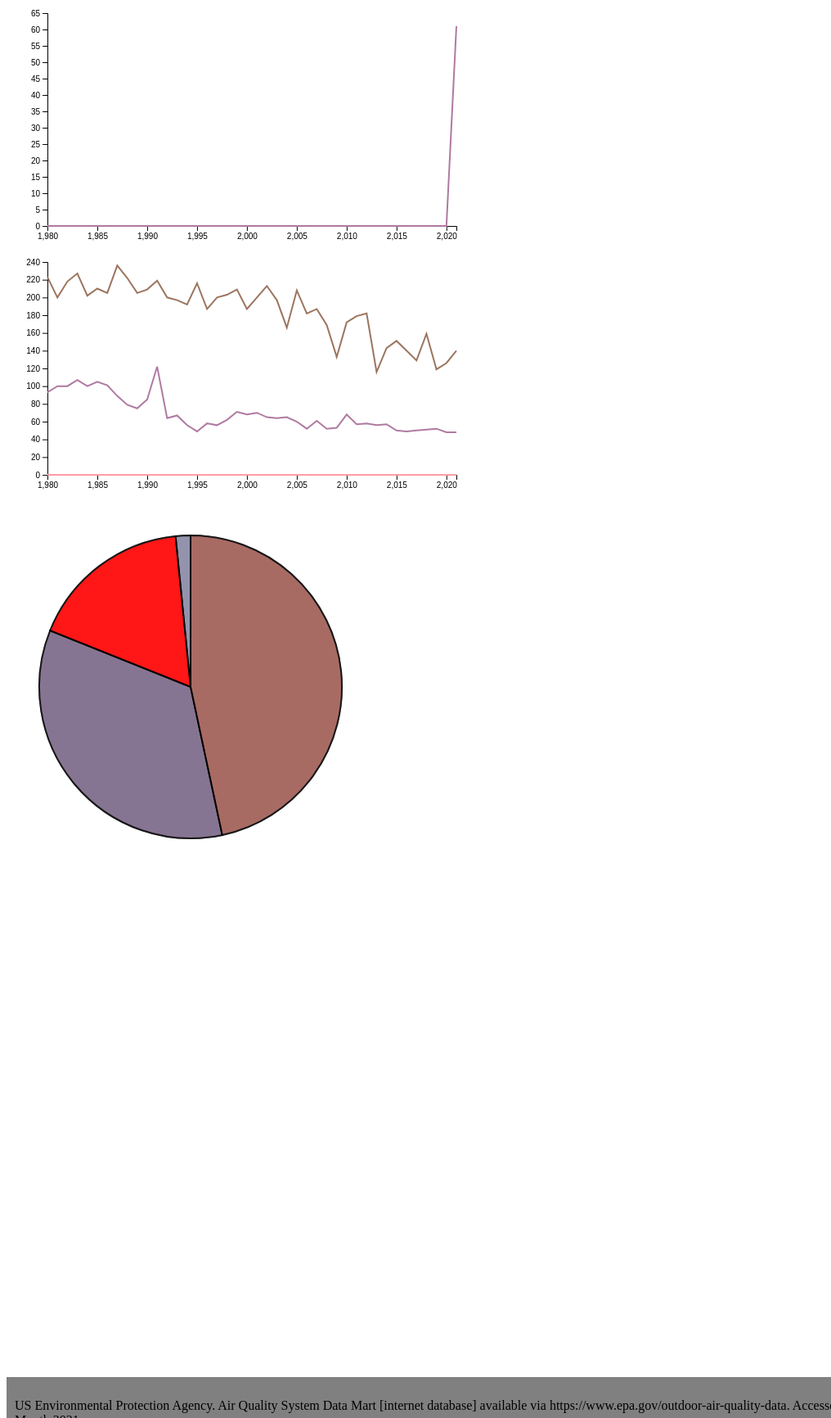
D3 v6 page, settled after 480 driven frames (8 s of simulated time); the page loaded 1 data file(s).



        // set the dimensions and margins of the graph
        const width = 450,
            height = 450,
            margin = 40;
        
        // The radius of the pieplot is half the width or half the height (smallest one). I subtract a bit of margin.
        const radius = Math.min(width, height) / 2 - margin;
        
        // append the svg object to the div called 'my_dataviz'
        const svg = d3.select("#my_dataviz")
          .append("svg")
            .attr("width", width)
            .attr("height", height)
          .append("g")
            .attr("transform", `translate(${width/2}, ${height/2})`);

        const svg2 = d3.select("#my_dataviz")
          .append("svg")
            .attr("width", width)
            .attr("height", height)
          .append("g")
            .attr("transform", `translate(${width/2}, ${height/2})`);
        
        // Create dummy data
        d3.csv('data/hamilton_ohio.csv')
	.then(data => {
		console.log('Data loading complete. Work with dataset.');

		let daysCOData = []

			let justThisYear = data.filter(d => d.Year == 2019); //only include the selected year
			let COdata = d3.sum(justThisYear, d => d.DaysCO);
			let NO2data = d3.sum(justThisYear, d => d.DaysNO2);
			let OzoneData = d3.sum(justThisYear, d => d.DaysOzone);
			let SO2Data = d3.sum(justThisYear, d => d.DaysSO2);
			let PM25Data = d3.sum(justThisYear, d => d.DaysPM25);
			let PM10Data = d3.sum(justThisYear, d => d.DaysPM10);


      var data = {CO: COdata/365, NO2: NO2data/365, Ozone:OzoneData/365, 
        SO2:SO2Data/365, PM25:PM25Data/365, PM10:0.21}


    const color = d3.scaleOrdinal()
          .range(["#98abc5", "#8a89a6", "#7b6888", "#6b486b", "#a05d56", "red"])
        
        // Compute the position of each group on the pie:
        const pie = d3.pie()
          .value(function(d) {return d[1]})
        const data_ready = pie(Object.entries(data))
        
        // Build the pie chart: Basically, each part of the pie is a path that we build using the arc function.
        svg
          .selectAll('whatever')
          .data(data_ready)
          .join('path')
          .attr('d', d3.arc()
            .innerRadius(0)
            .outerRadius(radius)
          )
          .attr('fill', function(d){ 
            let c = d.key;
            return(color(d.index)) 
          })
          .attr("stroke", "black")
          .style("stroke-width", "2px")
          .style("opacity", 0.7)

          svg
          .selectAll('whatever')
          .data(data_ready)
          .join('path')
          .attr('d', d3.arc()
            .innerRadius(0)
            .outerRadius(radius)
          )
          .attr('fill', function(d){ 
            let c = d.key;
            return(color(d.index)) 
          })
          .attr("stroke", "black")
          .style("stroke-width", "2px")
          .style("opacity", 0.7)

	
		})
	.catch(error => {
		console.error(error);
	});
        // const data = {a: 0.1, b: 0.2, c:0.6, d:0.05, e:0.06}
        
        // set the color scale
        
        


        // set the dimensions and margins of the graph
        const width = 450,
            height = 450,
            margin = 40;
        
        // The radius of the pieplot is half the width or half the height (smallest one). I subtract a bit of margin.
        const radius = Math.min(width, height) / 2 - margin;
        
        // append the svg object to the div called 'my_dataviz'
        const svg = d3.select("#my_dataviz")
          .append("svg")
            .attr("width", width)
            .attr("height", height)
          .append("g")
            .attr("transform", `translate(${width/2}, ${height/2})`);

        const svg2 = d3.select("#my_dataviz")
          .append("svg")
            .attr("width", width)
            .attr("height", height)
          .append("g")
            .attr("transform", `translate(${width/2}, ${height/2})`);
        
        // Create dummy data
        d3.csv('data/hamilton_ohio.csv')
	.then(data => {
		console.log('Data loading complete. Work with dataset.');

		let daysCOData = []

			let justThisYear = data.filter(d => d.Year == 2019); //only include the selected year
			let COdata = d3.sum(justThisYear, d => d.DaysCO);
			let NO2data = d3.sum(justThisYear, d => d.DaysNO2);
			let OzoneData = d3.sum(justThisYear, d => d.DaysOzone);
			let SO2Data = d3.sum(justThisYear, d => d.DaysSO2);
			let PM25Data = d3.sum(justThisYear, d => d.DaysPM25);
			let PM10Data = d3.sum(justThisYear, d => d.DaysPM10);


      var data = {CO: COdata/365, NO2: NO2data/365, Ozone:OzoneData/365, 
        SO2:SO2Data/365, PM25:PM25Data/365, PM10:0.21}


    const color = d3.scaleOrdinal()
          .range(["#98abc5", "#8a89a6", "#7b6888", "#6b486b", "#a05d56", "red"])
        
        // Compute the position of each group on the pie:
        const pie = d3.pie()
          .value(function(d) {return d[1]})
        const data_ready = pie(Object.entries(data))
        
        // Build the pie chart: Basically, each part of the pie is a path that we build using the arc function.
        svg
          .selectAll('whatever')
          .data(data_ready)
          .join('path')
          .attr('d', d3.arc()
            .innerRadius(0)
            .outerRadius(radius)
          )
          .attr('fill', function(d){ 
            let c = d.key;
            return(color(d.index)) 
          })
          .attr("stroke", "black")
          .style("stroke-width", "2px")
          .style("opacity", 0.7)

          svg
          .selectAll('whatever')
          .data(data_ready)
          .join('path')
          .attr('d', d3.arc()
            .innerRadius(0)
            .outerRadius(radius)
          )
          .attr('fill', function(d){ 
            let c = d.key;
            return(color(d.index)) 
          })
          .attr("stroke", "black")
          .style("stroke-width", "2px")
          .style("opacity", 0.7)

	
		})
	.catch(error => {
		console.error(error);
	});
        // const data = {a: 0.1, b: 0.2, c:0.6, d:0.05, e:0.06}
        
        // set the color scale
        
        
// ── js/line.js
class Line {
  constructor(_config, _data) {
    this.config = {
      parentElement: _config.parentElement,
      containerWidth: _config.containerWidth || 500,
      containerHeight: _config.containerHeight || 140,
    //   color: _config.color || "blue",
      margin: { top: 10, bottom: 30, right: 50, left: 50 }
    }
    this.data = _data;

    // Call a class function
    this.initVis();
  }

  initVis() {
      
    let vis = this; //this is a keyword that can go out of scope, especially in callback functions, 
                    //so it is good to create a variable that is a reference to 'this' class instance
    // console.log(vis.config.color)
    //set up the width and height of the area where visualizations will go- factoring in margins               
    vis.width = vis.config.containerWidth - vis.config.margin.left - vis.config.margin.right;
    vis.height = vis.config.containerHeight - vis.config.margin.top - vis.config.margin.bottom;
    console.log(vis.data)

    vis.colorPalette = d3.scaleOrdinal(d3.schemeTableau10);
    vis.colorPalette.domain( "median", "percent",  "max");

    //reusable functions for x and y 
        //if you reuse a function frequetly, you can define it as a parameter
        //also, maybe someday you will want the user to be able to re-set it.
    vis.xValue = d => d.year; 
    vis.yValue = d => d.value
    vis.groups = d3.group(vis.data, d => d.type);

    //setup scales
    vis.xScale = d3.scaleLinear()
        .domain(d3.extent(vis.data, vis.xValue)) //d3.min(vis.data, d => d.year), d3.max(vis.data, d => d.year) );
        .range([0, vis.width]);

    vis.yScale = d3.scaleLinear()
        .domain( d3.extent(vis.data, vis.yValue) )
        .range([vis.height, 0])
        .nice(); //this just makes the y axes behave nicely by rounding up

    // Define size of SVG drawing area
    vis.svg = d3.select(vis.config.parentElement)
        .attr('width', vis.config.containerWidth)
        .attr('height', vis.config.containerHeight);

    // Append group element that will contain our actual chart (see margin convention)
    vis.chart = vis.svg.append('g')
        .attr('transform', `translate(${vis.config.margin.left},${vis.config.margin.top})`);


    // Initialize axes
    vis.xAxis = d3.axisBottom(vis.xScale);
    vis.yAxis = d3.axisLeft(vis.yScale);

    // Append x-axis group and move it to the bottom of the chart
    vis.xAxisG = vis.chart.append('g')
        .attr('class', 'axis x-axis')
        .attr('transform', `translate(0,${vis.height})`)
        .call(vis.xAxis);
    
    // Append y-axis group
    vis.yAxisG = vis.chart.append('g')
        .attr('class', 'axis y-axis')
        .call(vis.yAxis); 

    //TO DO: create an area path

    //first create a helper function : vis.area
    // x should use the x scale created above
    // y should use the y scale created above
    // y0 should use vis.height, since this is the bottom of the chart 

    // Append an area path to your vis.chart.  
    // NOTE:   .data([vis.data])  needs to be structured like this
    //  Set the fill to  '#e9eff5'
    // using the helper function: .attr('d', vis.area);
    // vis.area = d3.area()
    // 	.x(d => vis.xScale(vis.xValue(d)))
	// .y1(d => vis.yScale(vis.yValue(d)))
	// .y0(vis.height)
    
    // vis.chart.append('path')
	// .data([vis.data])
	// .attr('fill', '#e9eff5')
	// .attr('d', vis.area);


    //TO DO- create a line path 
    
    // first, initialize line generator helper function : vis.line
    // x should use xScale
    // y should use yScale
    vis.line = d3.line()
	.x(d => vis.xScale(vis.xValue(d)))
	.y(d => vis.yScale(vis.yValue(d)))

    // Append a path to your vis.chart
    // NOTE:   .data([vis.data])  needs to be structured like this
    // stroke should be '#8693a0'
    // fill should be 'none'
    // stroke width should be 2 
    // using the helper function: .attr('d', vis.line);
    // console.log(this.color)

//add buttons to show individual charts
    vis.chart.selectAll(".line")
    .data(vis.groups)
    .join("path")
        .attr('stroke', (d) => vis.colorPalette(d[0]))
        .attr('fill', 'none')
        .attr('stroke-width', 2)
        .attr('d', function(d){
            return d3.line()
                .x(function(d){return vis.xScale(d.year);})
                .y(function(d) { return vis.yScale(d.value);})
                (d[1])
    });

    // vis.chart.append('path')
	// .data([vis.data]) 
	// .attr('stroke', '#8693a0')
    // .transition()
    // .duration(2000)
	// .attr('fill', 'none')
	// .attr('stroke-width', 1)
    // .attr("stroke", vis.config.color)
	// .attr('d', vis.line);



  }


  //leave this empty for now
 updateVis() { 
   

 }


 //leave this empty for now...
 renderVis() { 

  }



}
// ── js/main.js
console.log("Hello world");

d3.csv('data/hamilton_ohio.csv')
	.then(data => {
		console.log('Data loading complete. Work with dataset.');


		//for the line chart:
		//lets compute costs per year for the line chart
		let minYear = d3.min(data, d => d.Year);
		let maxYear = d3.max(data, d => d.Year);
		// 1980 to 2021
		let combinedData = []; //this will be our data for the line chart


		for (let i = minYear; i <= maxYear; i++) {
			let justThisYear = data.filter(d => d.Year == i); //only include the selected year
			let medianAQI = d3.sum(justThisYear, d => d.MedianAQI); //sum over the filtered array, for the cost field
			let percentile90AQI = d3.sum(justThisYear, d => d.Percentile90AQI); //sum over the filtered array, for the cost field
			let maxAQI = d3.sum(justThisYear, d => d.MaxAQI); //sum over the filtered array, for the cost field
			combinedData.push({ "year": i, "value": medianAQI, "type": "median" });
			combinedData.push({ "year": i, "value": percentile90AQI, "type": "percent" });
			combinedData.push({ "year": i, "value": maxAQI, "type": "max" });
		}
		let daysCOData = []

		for (let i = minYear; i <= maxYear; i++) {
			let justThisYear = data.filter(d => d.Year == i); //only include the selected year
			let COdata = d3.sum(justThisYear, d => d.DaysCO);
			let NO2data = d3.sum(justThisYear, d => d.DaysNO2);
			let OzoneData = d3.sum(justThisYear, d => d.DaysOzone);
			let SO2Data = d3.sum(justThisYear, d => d.DaysSO2);
			let PM25Data = d3.sum(justThisYear, d => d.DaysPM25);
			let PM10Data = d3.sum(justThisYear, d => d.DaysPM10);
			daysCOData.push({
				"year": i, "CO": COdata, "NO2": NO2data,
				"Ozone": OzoneData, "SO2": SO2Data, "PM25": PM25Data, "PM10": PM10Data
			})
		}

		// a chart (pie or bar) for each individual pollutant (CO, NO2, Ozone, SO2, PM2.5, PM10 ) showing the percentage of days in the year with that pollutant as the main pollutant (Vis 5) 
		let data2021 = data.filter(d => d.Year == 2019)
		console.log(data2021)

		let AQIData = []
		for (let i = minYear; i <= maxYear; i++) {
			let justThisYear = data.filter(d => d.Year == i);
			let AQIVal = d3.sum(justThisYear, d => d.DayswithAQI);
			if(AQIVal >= 365) {
				AQIData.push({ "year": i, "value": 0, "type": "median" });
			} else {
				AQIData.push({ "year": i, "value": 365 - AQIVal, "type": "median" });
			}
		}

		let newval = new Line({
			
			'parentElement': '#line',
			'color': 'blue',
			'containerHeight': 300,
            'containerWidth': 600
		}, combinedData);

		console.log(AQIData)
		let med = new Line({
			'parentElement': '#measurement',
			'color': 'blue',
			'containerHeight': 300,
			'containerWidth': 600
		}, AQIData);

		// drawChart(data)
		let pc = new PieChart({
			'parentElement': '#piechart',
			'color': 'blue',
			'containerHeight': 500,
			'containerWidth': 500
		}, data2021);

		// let nc = new NewFile({
		// 	'parentElement': '#my_dataviz',
		// 	'color': 'blue',
		// 	'containerHeight': 1000,
		// 	'containerWidth': 1000
		// }, data2021);

	})
	.catch(error => {
		console.error(error);
	});



function computeDays(disasterDate) {
	let tokens = disasterDate.split("-");

	let year = +tokens[0];
	let month = +tokens[1];
	let day = +tokens[2];

	return (Date.UTC(year, month - 1, day) - Date.UTC(year, 0, 0)) / 24 / 60 / 60 / 1000;

}

function nonRecordedDays(days) {

	return 0;
}



// ── js/piechart.js
class PieChart {

    constructor(_config, _data) {
        this.config = {
          parentElement: _config.parentElement,
          containerWidth: _config.containerWidth || 500,
          containerHeight: _config.containerHeight || 500,
        //   color: _config.color || "blue",
          margin: { top: 10, bottom: 30, right: 50, left: 50 }
        }
        this.data = _data;
    
        // Call a class function
        this.initVis();
      }
    

    initVis() {
        const svg = d3.select('body').append('svg')
        .attr('width', 1000)
        .attr('height', 1100);
    
        // DaysCO,DaysNO2,DaysOzone,DaysSO2,DaysPM25,DaysPM10

    const data2 = {'CO': this.data[0].DaysCO/365, 'NO2': this.data[0].DaysNO2/365, 'Ozone':this.data[0].DaysOzone/365, 
    'SO2':this.data[0].DaysSO2/365, 'PM25':this.data[0].DaysPM25/365, 'PM10': this.data[0].DaysPM10/365}
    
    // set the color scale
    const color = d3.scaleOrdinal()
      .range(["#98abc5", "#8a89a6", "#7b6888", "#6b486b", "#a05d56", "#97ebdb"])
    
    // Compute the position of each group on the pie:
    const pie = d3.pie()
      .value(function(d) {return d[1]})
    const data_ready = pie(Object.entries(data2))
    console.log(data_ready)
    
    // Build the pie chart: Basically, each part of the pie is a path that we build using the arc function.
    // shape helper to build arcs:

    }
    // svg
    // .selectAll('mySlices')
    // .data(data_ready)
    // .enter()
    // .append('path')
    //   .attr('d', function(d){
    //       return d3.arc()
    //             .innerRadius(10)
    //             .outerRadius(200)
    //             .startAngle(d.startAngle)
    //             .endAngle(d.endAngle)
    //   })
    //   .attr('fill', 'black')
    //   .attr("stroke", "black")
    //   .style("stroke-width", "2px")
    //   .style("opacity", 0.7)

    
} 
// ── js/stackedBarChart.js
class StackedBarChart {

  /**
   * Class constructor with basic chart configuration
   * @param {Object}
   * @param {Array}
   */
  constructor(_config, _data) {
    this.config = {
      parentElement: _config.parentElement,
      containerWidth: 400,
      containerHeight: 200,
      margin: {top: 10, right: 10, bottom: 30, left: 30},
    }
    this.data = _data;
    this.initVis();
  }
  
  /**
   * Initialize scales/axes and append static chart elements
   */
  initVis() {
    let vis = this;

    vis.width = vis.config.containerWidth - vis.config.margin.left - vis.config.margin.right;
    vis.height = vis.config.containerHeight - vis.config.margin.top - vis.config.margin.bottom;

    vis.xScale = d3.scaleBand()
        .range([0, vis.width])
        .paddingInner(0.2)
        .paddingOuter(0.2);

    vis.yScale = d3.scaleLinear()
        .range([vis.height, 0]);
    
    // Initialize axes
    vis.xAxis = d3.axisBottom(vis.xScale);
    vis.yAxis = d3.axisLeft(vis.yScale).ticks(6);

    // Define size of SVG drawing area
    vis.svg = d3.select(vis.config.parentElement)
        .attr('width', vis.config.containerWidth)
        .attr('height', vis.config.containerHeight);

    // Append group element that will contain our actual chart
    vis.chart = vis.svg.append('g')
        .attr('transform', `translate(${vis.config.margin.left},${vis.config.margin.top})`);

    // Append empty x-axis group and move it to the bottom of the chart
    vis.xAxisG = vis.chart.append('g')
        .attr('class', 'axis x-axis')
        .attr('transform', `translate(0,${vis.height})`);
    
    // Append y-axis group
    vis.yAxisG = vis.chart.append('g')
        .attr('class', 'axis y-axis');

    // Initialize stack generator and specify the categories or layers
    // that we want to show in the chart
    vis.stack = d3.stack()
        .keys(['CO', 'NO2', 'SO2', 'PM25', 'PM10']);
    
    vis.updateVis();
  }

  /**
   * Prepare the data and scales before we render it.
   */
  updateVis() {
    let vis = this;

    vis.xScale.domain([2010,2016,2017]);
    vis.yScale.domain([0,18]);

    // Call stack generator on the dataset
    vis.stackedData = vis.stack(vis.data);
    console.log(vis.stackedData)
    vis.renderVis();
  }

  /**
   * This function contains the D3 code for binding data to visual elements
   * Important: the chart is not interactive yet and renderVis() is intended
   * to be called only once; otherwise new paths would be added on top
   */
  renderVis() {
    let vis = this;

    vis.chart.selectAll('category')
        .data(vis.stackedData)
      .join('g')
        .attr('class', d => `category cat-${d.key}`)
      .selectAll('rect')
        .data(d => d)
      .join('rect')
        .attr('x', d => vis.xScale(d.data.year))
        .attr('y', d => vis.yScale(d[1]))
        .attr('height', d => vis.yScale(d[0]) - vis.yScale(d[1]))
        .attr('width', vis.xScale.bandwidth());

    // Update the axes
    vis.xAxisG.call(vis.xAxis);
    vis.yAxisG.call(vis.yAxis);
  }
}

### data: data/hamilton_ohio.csv
ID, State, County, Year, DayswithAQI, GoodDays, ModerateDays, UnhealthyforSensitiveGroupsDays, UnhealthyDays, VeryUnhealthyDays, HazardousDays, MaxAQI, 90thPercentileAQI, MedianAQI, DaysCO, DaysNO2, DaysOzone, DaysSO2, DaysPM25, DaysPM10
425, Ohio, Hamilton, 1985, 365, 30, 125, 192, 17, 1, 0, 210, 139, 105, 2, 34, 36, 293, 0, 0
1271, Ohio, Hamilton, 1991, 365, 37, 79, 132, 112, 5, 0, 219, 195, 122, 2, 19, 30, 310, 0, 4
2174, Ohio, Hamilton, 1990, 365, 93, 126, 123, 21, 2, 0, 209, 139, 85, 1, 78, 48, 230, 0, 8
2864, Ohio, Hamilton, 1984, 366, 45, 144, 147, 29, 1, 0, 202, 146, 100, 4, 64, 43, 255, 0, 0
3710, Ohio, Hamilton, 1992, 366, 130, 143, 82, 11, 0, 0, 200, 126, 64, 2, 96, 49, 206, 0, 13
4461, Ohio, Hamilton, 1986, 365, 55, 124, 163, 21, 2, 0, 205, 140, 101, 1, 41, 61, 259, 0, 3
5158, Ohio, Hamilton, 1987, 365, 65, 152, 110, 33, 5, 0, 236, 153, 89, 1, 69, 83, 211, 0, 1
6041, Ohio, Hamilton, 1993, 365, 118, 154, 77, 16, 0, 0, 197, 129, 67, 2, 75, 57, 220, 0, 11
7073, Ohio, Hamilton, 1997, 365, 156, 129, 65, 15, 0, 0, 200, 125, 56, 0, 149, 77, 132, 0, 7
7830, Ohio, Hamilton, 1983, 365, 30, 120, 161, 45, 9, 0, 227, 161, 107, 7, 92, 77, 189, 0, 0
8439, Ohio, Hamilton, 1982, 365, 49, 136, 137, 40, 3, 0, 218, 156, 100, 8, 65, 59, 233, 0, 0
9324, Ohio, Hamilton, 1996, 366, 142, 141, 70, 13, 0, 0, 187, 122, 58, 0, 135, 84, 132, 0, 15
10056, Ohio, Hamilton, 1980, 366, 60, 151, 116, 28, 11, 0, 223, 154, 93, 0, 106, 94, 166, 0, 0
10924, Ohio, Hamilton, 1994, 365, 161, 125, 57, 22, 0, 0, 192, 123, 56, 10, 108, 84, 154, 0, 9
11938, Ohio, Hamilton, 1995, 365, 192, 127, 30, 14, 2, 0, 216, 114, 49, 2, 141, 129, 76, 0, 17
12684, Ohio, Hamilton, 1981, 365, 66, 123, 144, 32, 0, 0, 200, 149, 100, 2, 61, 51, 251, 0, 0
13601, Ohio, Hamilton, 2009, 365, 151, 206, 8, 0, 0, 0, 133, 79, 53, 0, 10, 93, 6, 255, 1
14613, Ohio, Hamilton, 2021, 304, 162, 137, 5, 0, 0, 0, 140, 77, 48, 0, 9, 137, 3, 155, 0
15644, Ohio, Hamilton, 2020, 366, 210, 149, 7, 0, 0, 0, 126, 70, 48, 0, 14, 123, 2, 227, 0
16741, Ohio, Hamilton, 2008, 366, 175, 153, 34, 4, 0, 0, 169, 101, 52, 0, 35, 182, 27, 122, 0
17799, Ohio, Hamilton, 2018, 365, 173, 184, 7, 1, 0, 0, 159, 74, 51, 0, 23, 126, 0, 216, 0
18851, Ohio, Hamilton, 2019, 365, 162, 197, 6, 0, 0, 0, 119, 77, 52, 0, 7, 152, 0, 206, 0
19913, Ohio, Hamilton, 2014, 365, 115, 234, 16, 0, 0, 0, 143, 85, 57, 0, 31, 70, 33, 231, 0
21034, Ohio, Hamilton, 2000, 366, 59, 239, 64, 4, 0, 0, 187, 113, 68, 0, 22, 55, 68, 221, 0
22179, Ohio, Hamilton, 2001, 365, 77, 205, 74, 9, 0, 0, 200, 123, 70, 0, 17, 87, 72, 189, 0
23261, Ohio, Hamilton, 2015, 365, 190, 169, 5, 1, 0, 0, 151, 77, 50, 0, 46, 129, 7, 183, 0
24392, Ohio, Hamilton, 2003, 365, 78, 232, 49, 6, 0, 0, 197, 109, 64, 0, 29, 63, 59, 214, 0
25474, Ohio, Hamilton, 2017, 365, 190, 170, 5, 0, 0, 0, 129, 70, 50, 0, 20, 138, 0, 207, 0
26534, Ohio, Hamilton, 2016, 366, 199, 155, 12, 0, 0, 0, 140, 74, 49, 0, 34, 147, 0, 185, 0
27671, Ohio, Hamilton, 2002, 365, 66, 218, 59, 20, 2, 0, 213, 131, 65, 0, 16, 84, 76, 189, 0
28797, Ohio, Hamilton, 2006, 365, 171, 150, 41, 3, 0, 0, 182, 104, 52, 1, 82, 130, 77, 73, 2
29876, Ohio, Hamilton, 2012, 366, 117, 215, 29, 5, 0, 0, 182, 100, 58, 0, 0, 112, 40, 214, 0
30937, Ohio, Hamilton, 2013, 365, 115, 241, 9, 0, 0, 0, 116, 78, 56, 0, 2, 84, 30, 249, 0
32040, Ohio, Hamilton, 2007, 365, 111, 190, 56, 8, 0, 0, 187, 120, 61, 0, 35, 142, 44, 144, 0
33132, Ohio, Hamilton, 2011, 365, 141, 180, 38, 6, 0, 0, 179, 108, 57, 1, 6, 130, 54, 173, 1
34269, Ohio, Hamilton, 2005, 365, 154, 138, 60, 12, 1, 0, 208, 126, 60, 0, 95, 120, 76, 74, 0
35418, Ohio, Hamilton, 2004, 366, 96, 208, 60, 2, 0, 0, 166, 111, 65, 0, 31, 63, 99, 173, 0
36524, Ohio, Hamilton, 2010, 365, 54, 279, 29, 3, 0, 0, 172, 97, 68, 0, 2, 94, 9, 260, 0
37579, Ohio, Hamilton, 1998, 365, 134, 166, 56, 8, 1, 0, 203, 119, 62, 3, 132, 104, 123, 0, 3
38629, Ohio, Hamilton, 1999, 365, 62, 233, 59, 10, 1, 0, 209, 115, 71, 0, 34, 91, 58, 182, 0
39536, Ohio, Hamilton, 1989, 365, 92, 161, 89, 22, 1, 0, 205, 137, 75, 6, 70, 72, 192, 0, 25
40301, Ohio, Hamilton, 1988, 366, 97, 148, 80, 32, 9, 0, 222, 161, 79, 1, 86, 86, 192, 0, 1